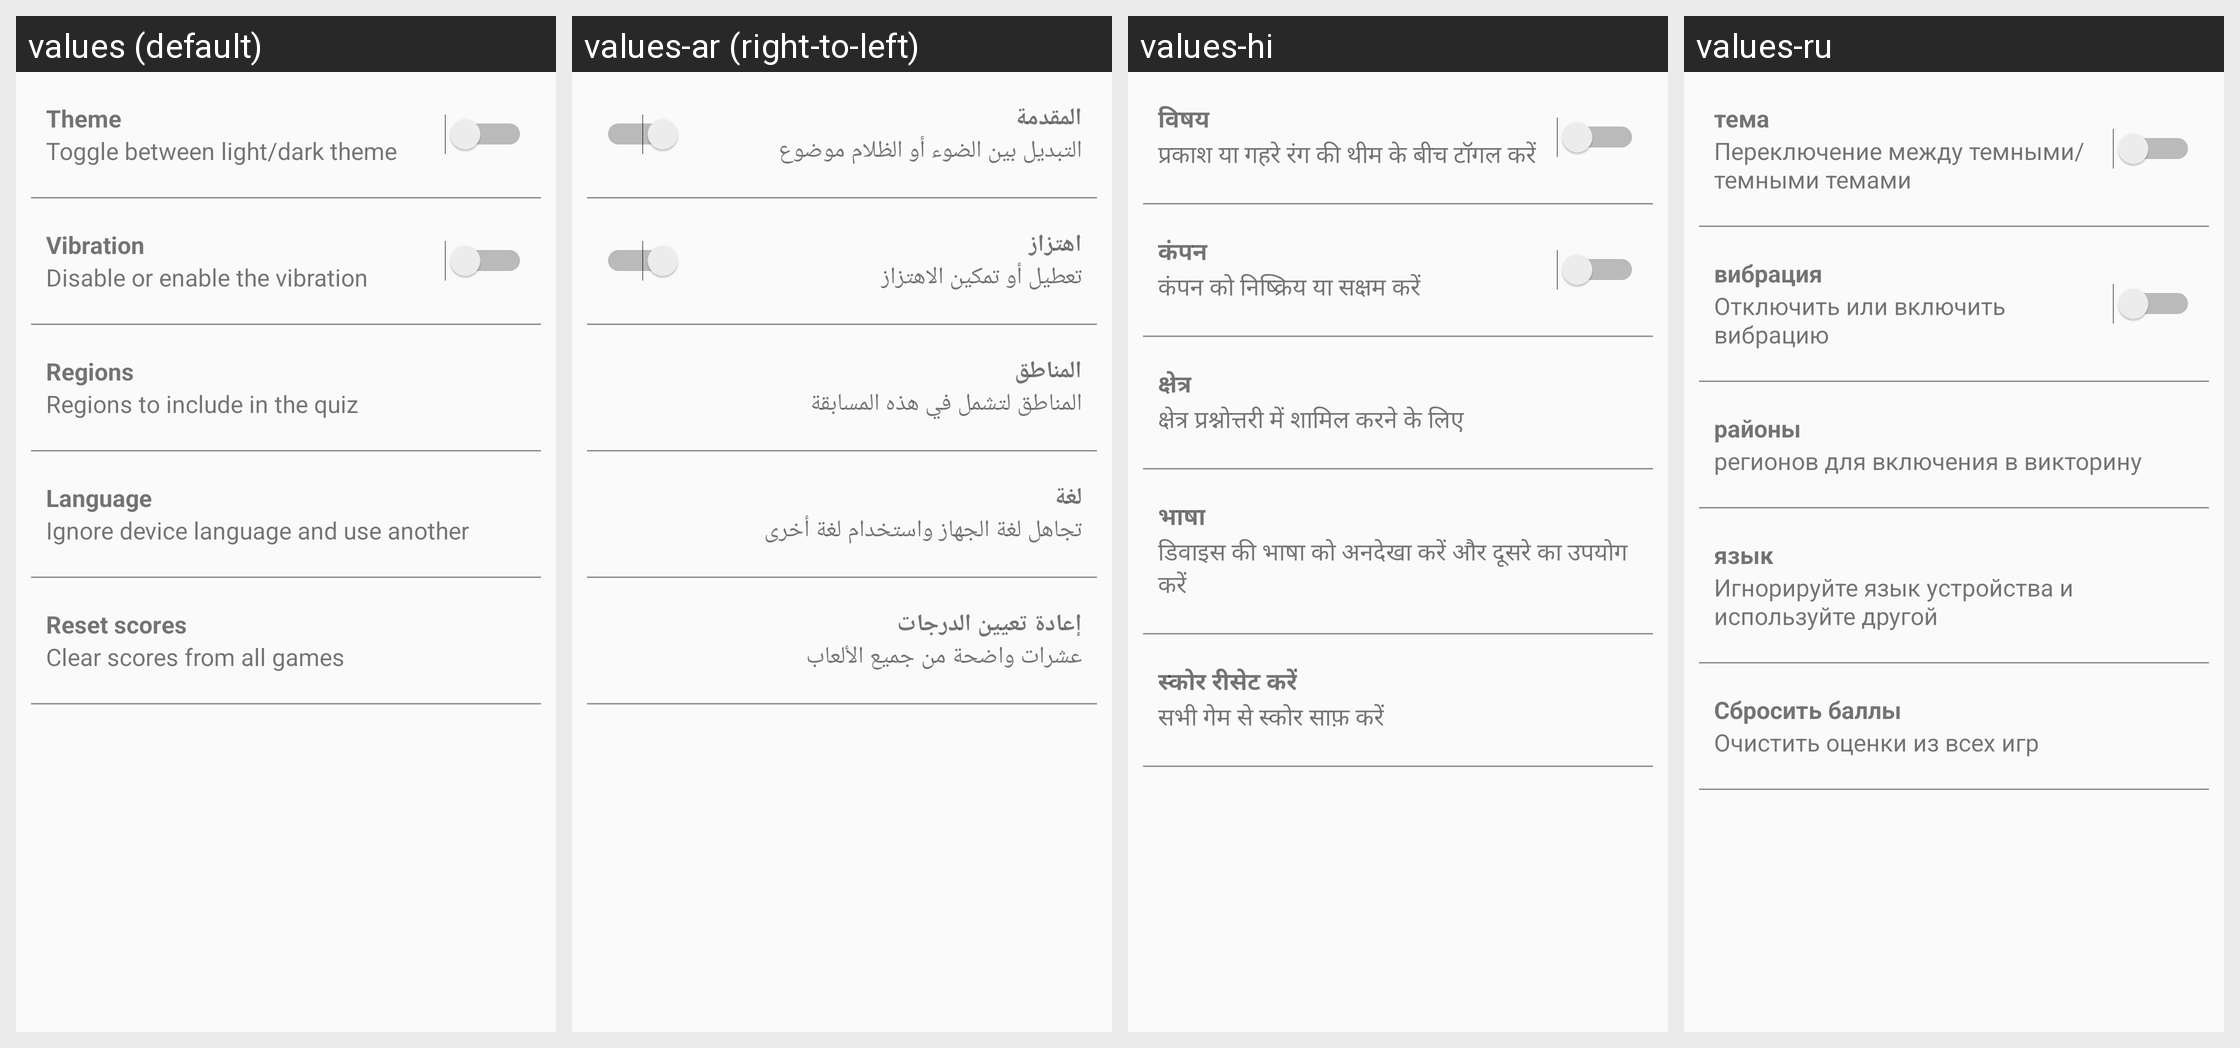

For this localized Android screen grid, give each drawn string resource with its value in every locale shown.
Android screen res/layout/activity_settings.xml rendered under 4 locales, left to right: values (default), values-ar (right-to-left), values-hi, values-ru. Device: Nexus 5 (rendered at 1080×1920; each locale shown at half size, 540×960, under a caption strip naming it); theme AppThemeLight.
Other locales in the repository, not shown: values-de, values-es, values-fr, values-it, values-ja, values-ko, values-ms, values-nl, values-pl, values-pt, values-tr, values-zh.
Strings drawn on this screen, with the default value and each locale's value (text and hints the layout hard-codes, and strings that could not be matched under every locale, appear in the picture but are not listed):

settings_theme_title
  values: Theme
  values-ar: المقدمة
  values-hi: विषय
  values-ru: тема

settings_theme_description
  values: Toggle between light/dark theme
  values-ar: التبديل بين الضوء أو الظلام موضوع
  values-hi: प्रकाश या गहरे रंग की थीम के बीच टॉगल करें
  values-ru: Переключение между темными/темными темами

settings_vibration_title
  values: Vibration
  values-ar: اهتزاز
  values-hi: कंपन
  values-ru: вибрация

settings_vibration_description
  values: Disable or enable the vibration
  values-ar: تعطيل أو تمكين الاهتزاز
  values-hi: कंपन को निष्क्रिय या सक्षम करें
  values-ru: Отключить или включить вибрацию

settings_regions_title
  values: Regions
  values-ar: المناطق
  values-hi: क्षेत्र
  values-ru: районы

settings_regions_description
  values: Regions to include in the quiz
  values-ar: المناطق لتشمل في هذه المسابقة
  values-hi: क्षेत्र प्रश्नोत्तरी में शामिल करने के लिए
  values-ru: регионов для включения в викторину

settings_language_title
  values: Language
  values-ar: لغة
  values-hi: भाषा
  values-ru: язык

settings_language_description
  values: Ignore device language and use another
  values-ar: تجاهل لغة الجهاز واستخدام لغة أخرى
  values-hi: डिवाइस की भाषा को अनदेखा करें और दूसरे का उपयोग करें
  values-ru: Игнорируйте язык устройства и используйте другой

settings_scores_title
  values: Reset scores
  values-ar: إعادة تعيين الدرجات
  values-hi: स्कोर रीसेट करें
  values-ru: Сбросить баллы

settings_scores_description
  values: Clear scores from all games
  values-ar: عشرات واضحة من جميع الألعاب
  values-hi: सभी गेम से स्कोर साफ़ करें
  values-ru: Очистить оценки из всех игр
